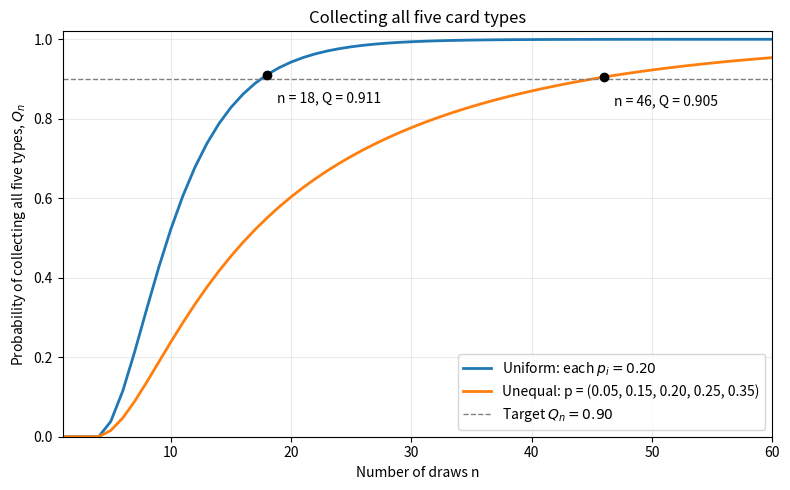

Generate this figure with matplotlib: (Note: this script raises an exception after producing the figure.)
"""SI 140A Homework 1, Problem 5(c)."""

from itertools import combinations
from pathlib import Path

import matplotlib.pyplot as plt


unequal_prob = (0.05, 0.15, 0.20, 0.25, 0.35)
uniform_prob = (0.20,) * 5
target = 0.90


def solve(n, probabilities):
    """Calculate Q_n using the inclusion-exclusion formula from part (a)."""
    result = 0.0
    for size in range(len(probabilities) + 1):
        for subset in combinations(range(len(probabilities)), size):
            missing_mass = sum(probabilities[i] for i in subset)
            result += (-1) ** size * (1 - missing_mass) ** n
    return result


def first_n(probabilities):
    n = 1
    while solve(n, probabilities) < target:
        n += 1
    return n


n_uniform = first_n(uniform_prob)
n_unequal = first_n(unequal_prob)

print(f"Uniform: Q_{n_uniform - 1} = {solve(n_uniform - 1, uniform_prob):.12f}")
print(f"Uniform: Q_{n_uniform} = {solve(n_uniform, uniform_prob):.12f}")
print(f"Smallest n in the uniform case: {n_uniform}")
print(f"Unequal: Q_{n_unequal - 1} = {solve(n_unequal - 1, unequal_prob):.12f}")
print(f"Unequal: Q_{n_unequal} = {solve(n_unequal, unequal_prob):.12f}")
print(f"At n = {n_uniform}: uniform Q_n = {solve(n_uniform, uniform_prob):.6f}, "
      f"unequal Q_n = {solve(n_uniform, unequal_prob):.6f}")

draw_counts = range(1, 61)
uniform_values = [solve(n, uniform_prob) for n in draw_counts]
unequal_values = [solve(n, unequal_prob) for n in draw_counts]

plt.figure(figsize=(8, 5))
plt.plot(draw_counts, uniform_values,
         label=r"Uniform: each $p_i = 0.20$", linewidth=2)
plt.plot(draw_counts, unequal_values,
         label="Unequal: p = (0.05, 0.15, 0.20, 0.25, 0.35)", linewidth=2)
plt.axhline(target, color="gray", linestyle="--", linewidth=1,
            label=r"Target $Q_n = 0.90$")
plt.scatter([n_uniform, n_unequal],
            [solve(n_uniform, uniform_prob), solve(n_unequal, unequal_prob)],
            color="black", zorder=3)
plt.annotate(f"n = {n_uniform}, Q = {solve(n_uniform, uniform_prob):.3f}",
             (n_uniform, solve(n_uniform, uniform_prob)),
             xytext=(7, -20), textcoords="offset points")
plt.annotate(f"n = {n_unequal}, Q = {solve(n_unequal, unequal_prob):.3f}",
             (n_unequal, solve(n_unequal, unequal_prob)),
             xytext=(7, -20), textcoords="offset points")
plt.xlabel("Number of draws n")
plt.ylabel(r"Probability of collecting all five types, $Q_n$")
plt.title("Collecting all five card types")
plt.xlim(1, 60)
plt.ylim(0, 1.02)
plt.grid(alpha=0.25)
plt.legend(loc="lower right")
plt.tight_layout()

output_path = Path(__file__).with_name("hm2_plot.png")
plt.savefig(output_path, dpi=200)
print(f"Plot saved to: {output_path}")
